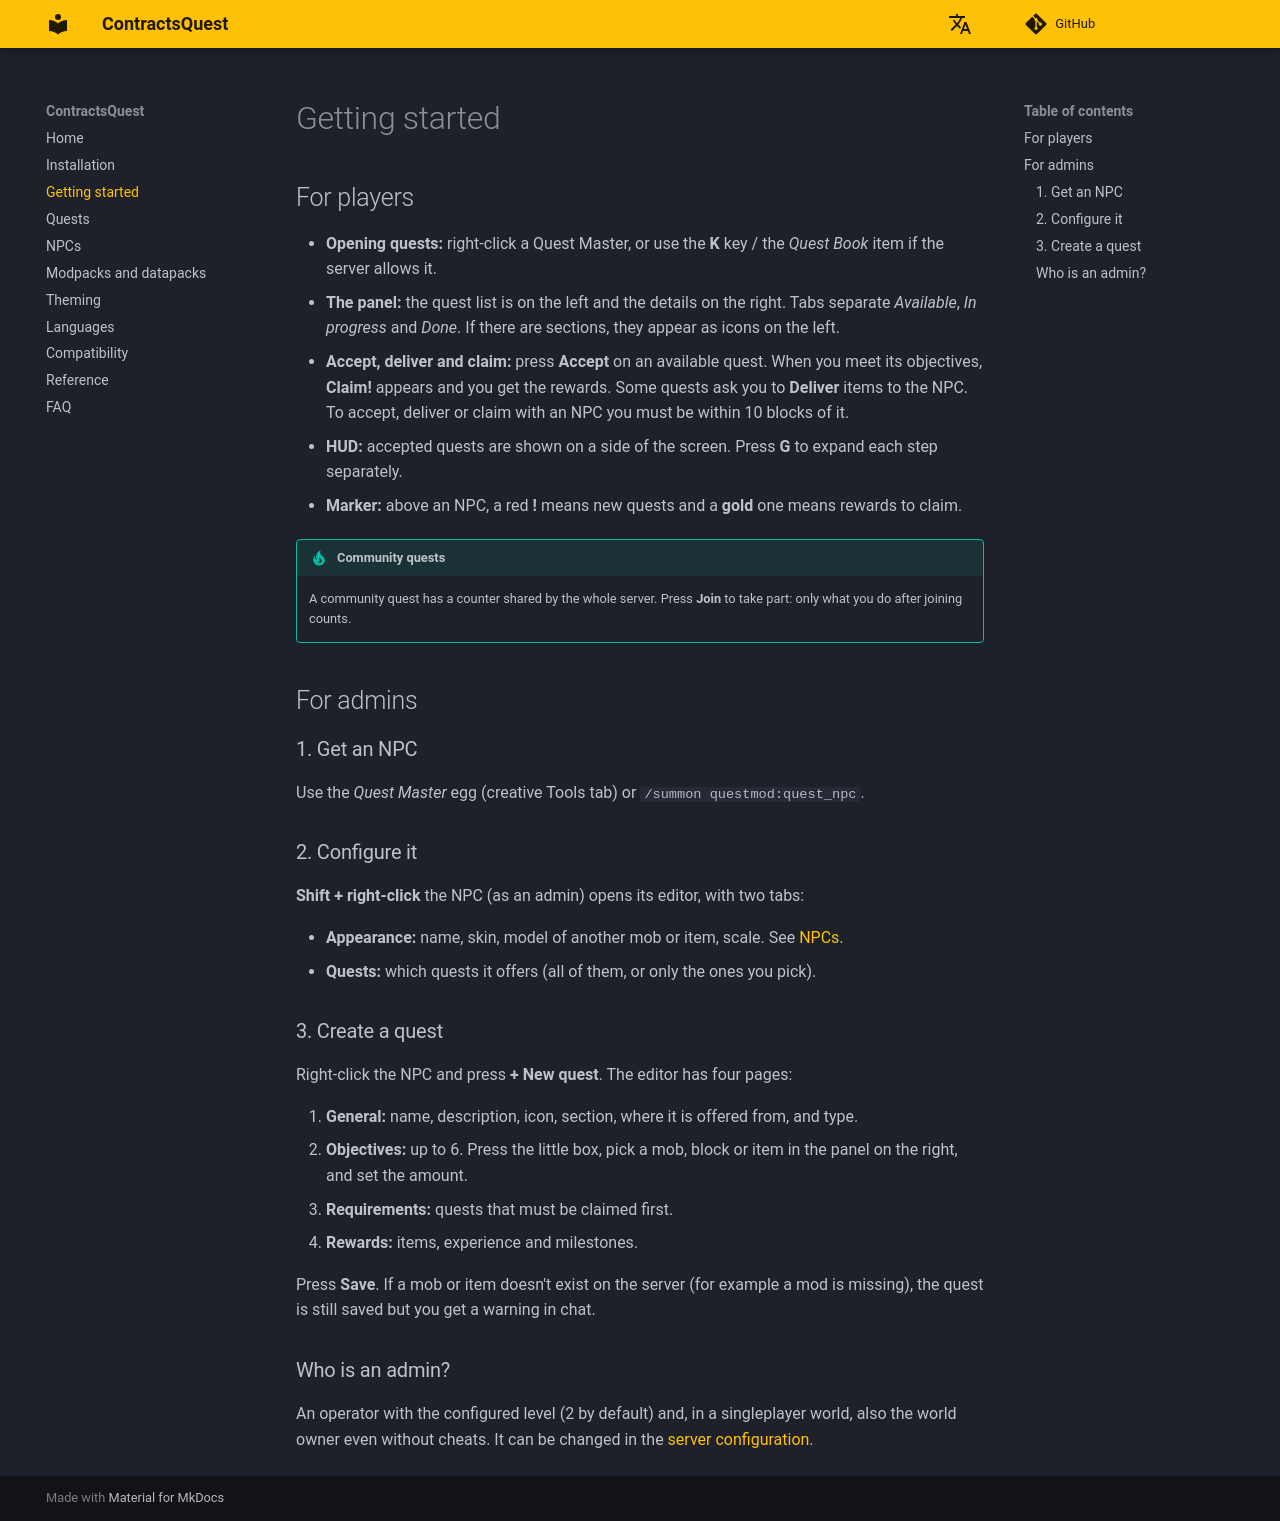

repository: lul-prog/ContractsQuest · page: getting-started/index.html · generator: mkdocs

# Getting started

## For players

- **Opening quests:** right-click a Quest Master, or use the **K** key / the *Quest Book* item if the server allows it.
- **The panel:** the quest list is on the left and the details on the right. Tabs separate *Available*, *In progress* and *Done*. If there are sections, they appear as icons on the left.
- **Accept, deliver and claim:** press **Accept** on an available quest. When you meet its objectives, **Claim!** appears and you get the rewards. Some quests ask you to **Deliver** items to the NPC. To accept, deliver or claim with an NPC you must be within 10 blocks of it.
- **HUD:** accepted quests are shown on a side of the screen. Press **G** to expand each step separately.
- **Marker:** above an NPC, a red **!** means new quests and a **gold** one means rewards to claim.

!!! tip "Community quests"
    A community quest has a counter shared by the whole server. Press **Join** to take part: only what you do after joining counts.

## For admins

### 1. Get an NPC
Use the *Quest Master* egg (creative Tools tab) or `/summon questmod:quest_npc`.

### 2. Configure it
**Shift + right-click** the NPC (as an admin) opens its editor, with two tabs:

- **Appearance:** name, skin, model of another mob or item, scale. See [NPCs](npcs.md).
- **Quests:** which quests it offers (all of them, or only the ones you pick).

### 3. Create a quest
Right-click the NPC and press **+ New quest**. The editor has four pages:

1. **General:** name, description, icon, section, where it is offered from, and type.
2. **Objectives:** up to 6. Press the little box, pick a mob, block or item in the panel on the right, and set the amount.
3. **Requirements:** quests that must be claimed first.
4. **Rewards:** items, experience and milestones.

Press **Save**. If a mob or item doesn't exist on the server (for example a mod is missing), the quest is still saved but you get a warning in chat.

### Who is an admin?
An operator with the configured level (2 by default) and, in a singleplayer world, also the world owner even without cheats. It can be changed in the [server configuration](reference.md).
